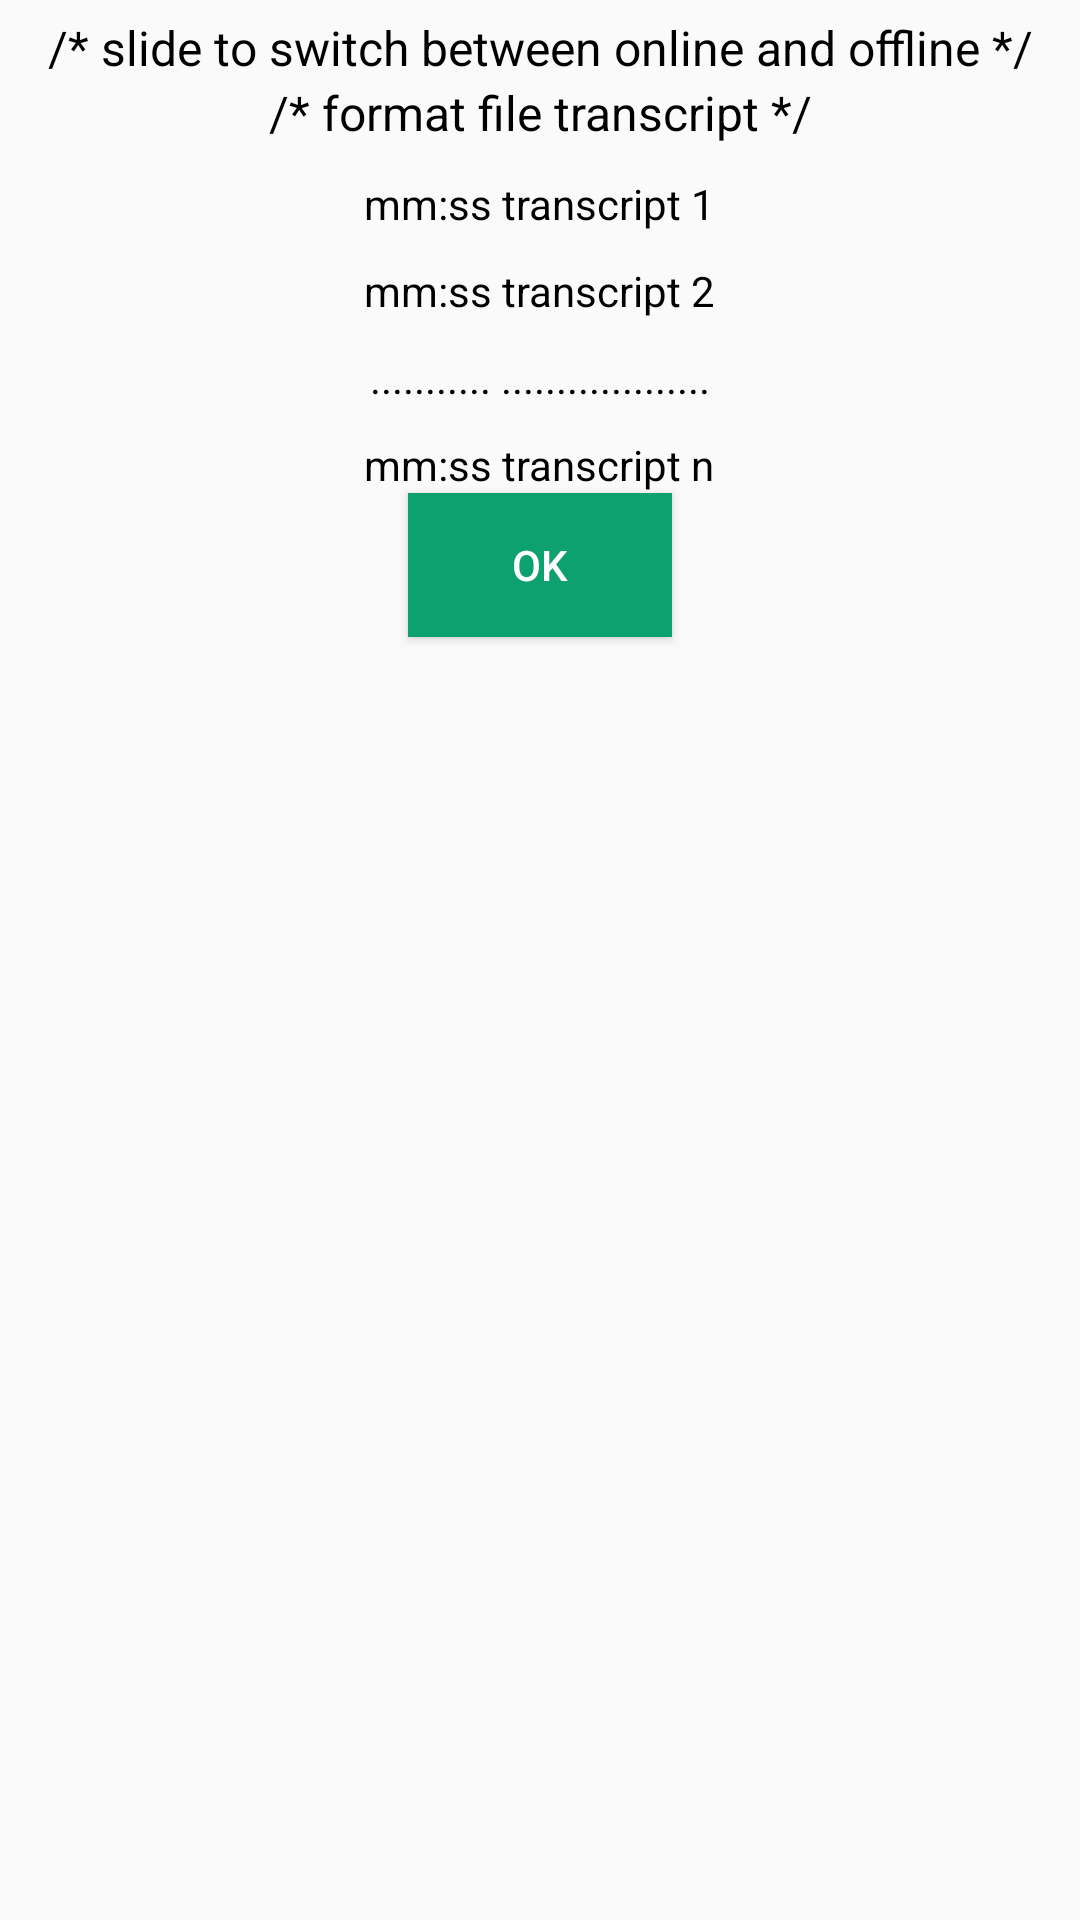

Produce the Android XML layout that renders to this screen, including the resource entries it uses.
<!-- AndroidManifest.xml: application theme CustomAppTheme -->
<!-- res/layout/dialog_info.xml -->
<?xml version="1.0" encoding="utf-8"?>
<LinearLayout xmlns:android="http://schemas.android.com/apk/res/android"
    android:layout_width="match_parent"
    android:layout_height="match_parent"
    android:orientation="vertical"
    android:padding="5dp">

    <TextView
        android:layout_width="match_parent"
        android:layout_height="wrap_content"
        android:gravity="center"
        android:text="/* slide to switch between online and offline */"
        android:textColor="@color/black"
        android:textSize="16dp" />

    <TextView
        android:layout_width="match_parent"
        android:layout_height="wrap_content"
        android:gravity="center"
        android:text="/* format file transcript */"
        android:textColor="@color/black"
        android:textSize="16dp" />

    <LinearLayout
        android:layout_width="match_parent"
        android:layout_height="wrap_content"
        android:gravity="center"
        android:orientation="vertical">

        <TextView
            android:layout_width="wrap_content"
            android:layout_height="wrap_content"
            android:layout_marginTop="10dp"
            android:text="mm:ss transcript 1"
            android:textColor="@color/black" />

        <TextView
            android:layout_width="wrap_content"
            android:layout_height="wrap_content"
            android:layout_marginTop="10dp"
            android:text="mm:ss transcript 2"
            android:textColor="@color/black" />

        <TextView
            android:layout_width="wrap_content"
            android:layout_height="wrap_content"
            android:layout_marginTop="10dp"
            android:text="........... ..................."
            android:textColor="@color/black"/>

        <TextView
            android:layout_width="wrap_content"
            android:layout_height="wrap_content"
            android:layout_marginTop="10dp"
            android:text="mm:ss transcript n"
            android:textColor="@color/black" />

    </LinearLayout>

    <Button
        android:id="@+id/btn_ok"
        android:layout_width="wrap_content"
        android:layout_height="wrap_content"
        android:layout_gravity="center"
        android:layout_marginTop="@dimen/activity_vertical_margin"
        android:background="@color/appcolor"
        android:text="OK"
        android:textColor="@color/white" />
</LinearLayout>
<!-- resources referenced by this layout -->
<resources>
  <color name="appcolor">#0ca16f</color>
  <color name="black">#000000</color>
  <color name="white">#ffffff</color>
  <style name="CustomAppTheme" parent="Theme.AppCompat.Light.NoActionBar">
          
          <item name="colorPrimary">@color/appcolor</item>
          <item name="colorPrimaryDark">@color/appcolor</item>
          <item name="colorAccent">@color/appcolor</item>
      </style>
</resources>
